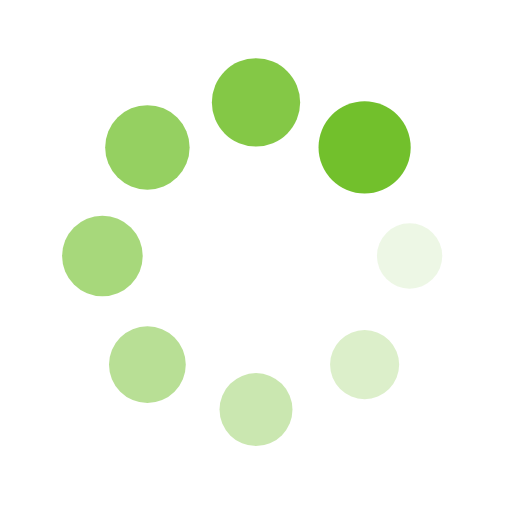
t = 0.00 s
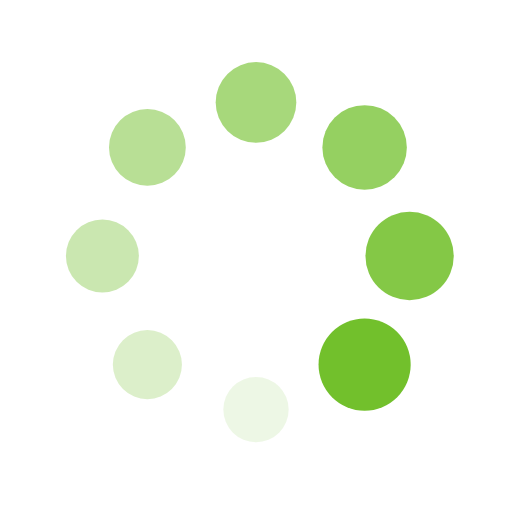
t = 0.25 s
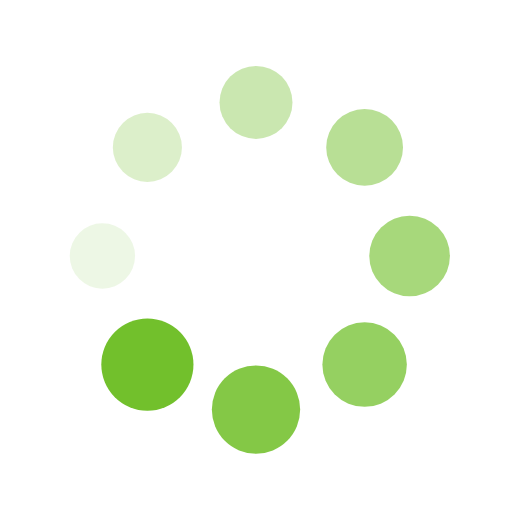
t = 0.50 s
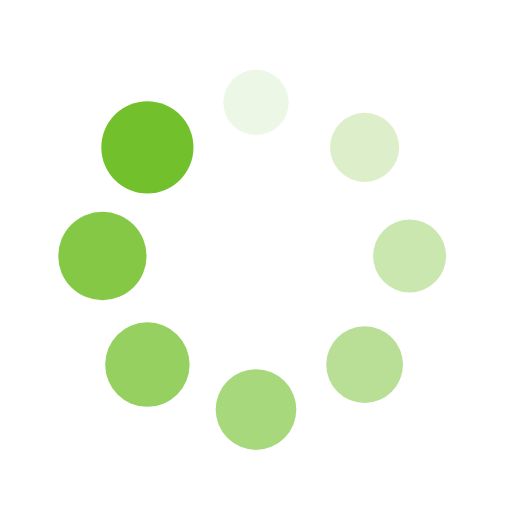
t = 0.75 s

The animated SVG that drew these frames (rendered in a browser with its animation timeline set to each time). Animation: 16 SMIL elements (animate=8,animateTransform=8); one cycle of 1.00 s, repeats indefinitely.

<?xml version="1.0" encoding="utf-8"?>
<svg xmlns="http://www.w3.org/2000/svg" xmlns:xlink="http://www.w3.org/1999/xlink" style="margin: auto; background: #ffffff display: block; shape-rendering: auto;" width="200px" height="200px" viewBox="0 0 100 100" preserveAspectRatio="xMidYMid">
<g transform="translate(80,50)">
<g transform="rotate(0)">
<circle cx="0" cy="0" r="6" fill="#72c02c" fill-opacity="1" transform="scale(1.0267 1.0267)">
  <animateTransform attributeName="transform" type="scale" begin="-0.875s" values="1.5 1.5;1 1" keyTimes="0;1" dur="1s" repeatCount="indefinite"></animateTransform>
  <animate attributeName="fill-opacity" keyTimes="0;1" dur="1s" repeatCount="indefinite" values="1;0" begin="-0.875s"></animate>
</circle>
</g>
</g><g transform="translate(71.21320343559643,71.21320343559643)">
<g transform="rotate(45)">
<circle cx="0" cy="0" r="6" fill="#72c02c" fill-opacity="0.875" transform="scale(1.0892 1.0892)">
  <animateTransform attributeName="transform" type="scale" begin="-0.75s" values="1.5 1.5;1 1" keyTimes="0;1" dur="1s" repeatCount="indefinite"></animateTransform>
  <animate attributeName="fill-opacity" keyTimes="0;1" dur="1s" repeatCount="indefinite" values="1;0" begin="-0.75s"></animate>
</circle>
</g>
</g><g transform="translate(50,80)">
<g transform="rotate(90)">
<circle cx="0" cy="0" r="6" fill="#72c02c" fill-opacity="0.75" transform="scale(1.1517 1.1517)">
  <animateTransform attributeName="transform" type="scale" begin="-0.625s" values="1.5 1.5;1 1" keyTimes="0;1" dur="1s" repeatCount="indefinite"></animateTransform>
  <animate attributeName="fill-opacity" keyTimes="0;1" dur="1s" repeatCount="indefinite" values="1;0" begin="-0.625s"></animate>
</circle>
</g>
</g><g transform="translate(28.786796564403577,71.21320343559643)">
<g transform="rotate(135)">
<circle cx="0" cy="0" r="6" fill="#72c02c" fill-opacity="0.625" transform="scale(1.2142 1.2142)">
  <animateTransform attributeName="transform" type="scale" begin="-0.5s" values="1.5 1.5;1 1" keyTimes="0;1" dur="1s" repeatCount="indefinite"></animateTransform>
  <animate attributeName="fill-opacity" keyTimes="0;1" dur="1s" repeatCount="indefinite" values="1;0" begin="-0.5s"></animate>
</circle>
</g>
</g><g transform="translate(20,50.00000000000001)">
<g transform="rotate(180)">
<circle cx="0" cy="0" r="6" fill="#72c02c" fill-opacity="0.5" transform="scale(1.2767 1.2767)">
  <animateTransform attributeName="transform" type="scale" begin="-0.375s" values="1.5 1.5;1 1" keyTimes="0;1" dur="1s" repeatCount="indefinite"></animateTransform>
  <animate attributeName="fill-opacity" keyTimes="0;1" dur="1s" repeatCount="indefinite" values="1;0" begin="-0.375s"></animate>
</circle>
</g>
</g><g transform="translate(28.78679656440357,28.786796564403577)">
<g transform="rotate(225)">
<circle cx="0" cy="0" r="6" fill="#72c02c" fill-opacity="0.375" transform="scale(1.3392 1.3392)">
  <animateTransform attributeName="transform" type="scale" begin="-0.25s" values="1.5 1.5;1 1" keyTimes="0;1" dur="1s" repeatCount="indefinite"></animateTransform>
  <animate attributeName="fill-opacity" keyTimes="0;1" dur="1s" repeatCount="indefinite" values="1;0" begin="-0.25s"></animate>
</circle>
</g>
</g><g transform="translate(49.99999999999999,20)">
<g transform="rotate(270)">
<circle cx="0" cy="0" r="6" fill="#72c02c" fill-opacity="0.25" transform="scale(1.4017 1.4017)">
  <animateTransform attributeName="transform" type="scale" begin="-0.125s" values="1.5 1.5;1 1" keyTimes="0;1" dur="1s" repeatCount="indefinite"></animateTransform>
  <animate attributeName="fill-opacity" keyTimes="0;1" dur="1s" repeatCount="indefinite" values="1;0" begin="-0.125s"></animate>
</circle>
</g>
</g><g transform="translate(71.21320343559643,28.78679656440357)">
<g transform="rotate(315)">
<circle cx="0" cy="0" r="6" fill="#72c02c" fill-opacity="0.125" transform="scale(1.4642 1.4642)">
  <animateTransform attributeName="transform" type="scale" begin="0s" values="1.5 1.5;1 1" keyTimes="0;1" dur="1s" repeatCount="indefinite"></animateTransform>
  <animate attributeName="fill-opacity" keyTimes="0;1" dur="1s" repeatCount="indefinite" values="1;0" begin="0s"></animate>
</circle>
</g>
</g>
<!-- [ldio] generated by https://loading.io/ --></svg>